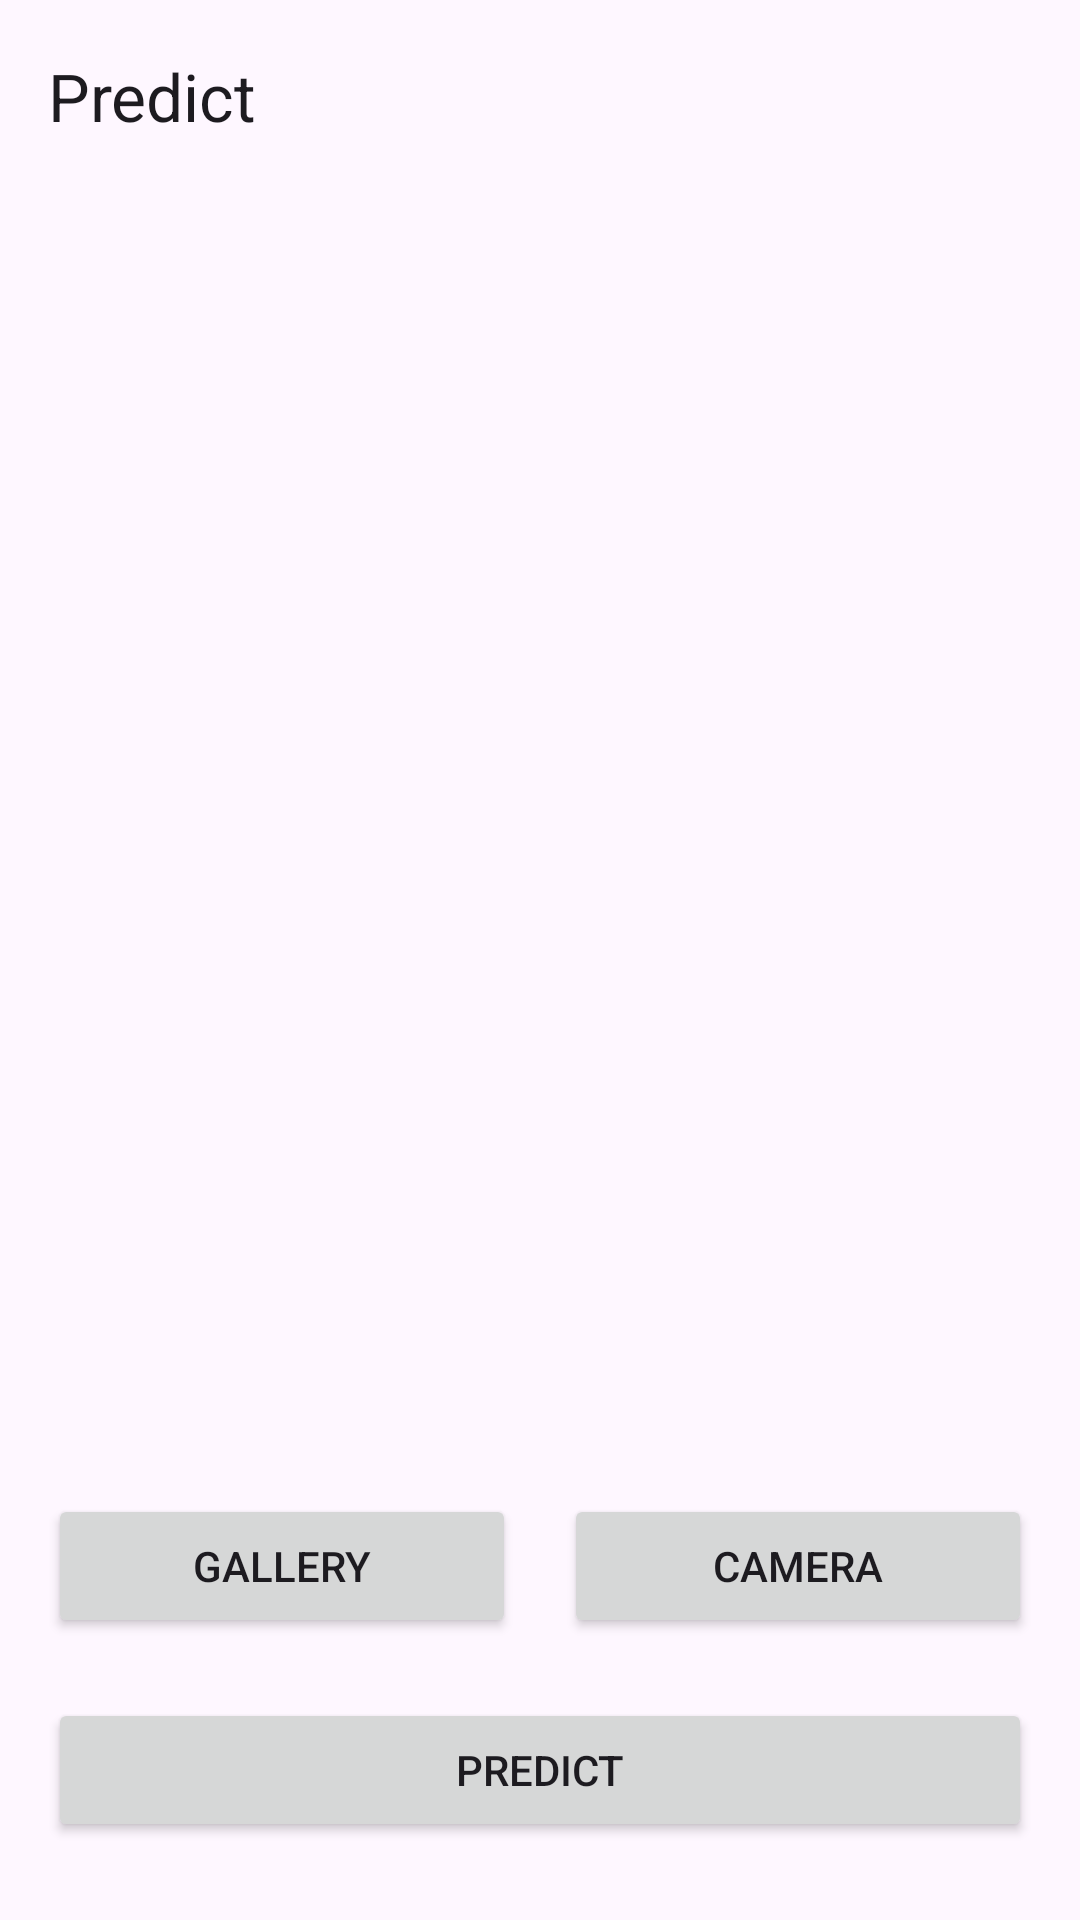

Android layout source for this screen:
<!-- AndroidManifest.xml: application theme Theme.TomGuard -->
<!-- res/layout/fragment_predict.xml -->
<?xml version="1.0" encoding="utf-8"?>
<androidx.constraintlayout.widget.ConstraintLayout xmlns:android="http://schemas.android.com/apk/res/android"
    xmlns:app="http://schemas.android.com/apk/res-auto"
    xmlns:tools="http://schemas.android.com/tools"
    android:layout_width="match_parent"
    android:layout_height="match_parent"
    tools:context=".ui.predict.PredictFragment">

    <com.google.android.material.appbar.AppBarLayout
        android:id="@+id/appBarLayout"
        android:layout_width="match_parent"
        android:layout_height="wrap_content"
        app:layout_constraintTop_toTopOf="parent">

        <com.google.android.material.appbar.MaterialToolbar
            android:id="@+id/topAppBar"
            android:layout_width="match_parent"
            android:layout_height="?attr/actionBarSize"
            app:title="@string/title_predict" />

    </com.google.android.material.appbar.AppBarLayout>

    <com.google.android.material.progressindicator.LinearProgressIndicator
        android:id="@+id/progress_indicator"
        android:layout_width="match_parent"
        android:layout_height="wrap_content"
        android:indeterminate="true"
        android:visibility="gone"
        app:layout_constraintEnd_toEndOf="parent"
        app:layout_constraintStart_toStartOf="parent"
        app:layout_constraintTop_toBottomOf="@id/appBarLayout" />

    <ImageView
        android:id="@+id/iv_preview"
        android:layout_width="0dp"
        android:layout_height="0dp"
        android:layout_marginStart="16dp"
        android:layout_marginTop="16dp"
        android:layout_marginEnd="16dp"
        android:layout_marginBottom="8dp"
        android:contentDescription="@string/image_preview"
        app:layout_constraintBottom_toBottomOf="@id/guide_horizon_1"
        app:layout_constraintEnd_toEndOf="parent"
        app:layout_constraintStart_toStartOf="parent"
        app:layout_constraintTop_toBottomOf="@id/appBarLayout"
        app:srcCompat="@drawable/ic_place_holder" />

    <include
        android:id="@+id/layout_button"
        layout="@layout/layout_predict_src_button"
        android:layout_width="0dp"
        android:layout_height="wrap_content"
        android:layout_marginStart="16dp"
        android:layout_marginEnd="16dp"
        android:layout_marginBottom="16dp"
        app:layout_constraintBottom_toTopOf="@id/btn_predict"
        app:layout_constraintEnd_toEndOf="parent"
        app:layout_constraintStart_toStartOf="parent" />

    <Button
        android:id="@+id/btn_predict"
        android:layout_width="0dp"
        android:layout_height="wrap_content"
        android:layout_marginStart="16dp"
        android:layout_marginTop="16dp"
        android:layout_marginEnd="16dp"
        android:layout_marginBottom="16dp"
        android:text="@string/predict"
        app:layout_constraintBottom_toBottomOf="@id/guide_horizon_2"
        app:layout_constraintEnd_toEndOf="parent"
        app:layout_constraintStart_toStartOf="parent" />

    <androidx.constraintlayout.widget.Guideline
        android:id="@+id/guide_horizon_1"
        android:layout_width="wrap_content"
        android:layout_height="wrap_content"
        android:orientation="horizontal"
        app:layout_constraintGuide_begin="500dp" />

    <androidx.constraintlayout.widget.Guideline
        android:id="@+id/guide_horizon_2"
        android:layout_width="wrap_content"
        android:layout_height="wrap_content"
        android:orientation="horizontal"
        app:layout_constraintGuide_end="10dp" />


</androidx.constraintlayout.widget.ConstraintLayout>
<!-- res/layout/layout_predict_src_button.xml (included above) -->
<?xml version="1.0" encoding="utf-8"?>
<androidx.constraintlayout.widget.ConstraintLayout xmlns:android="http://schemas.android.com/apk/res/android"
    xmlns:app="http://schemas.android.com/apk/res-auto"
    android:layout_width="match_parent"
    android:layout_height="wrap_content">

    <Button
        android:id="@+id/galleryButton"
        android:layout_width="0dp"
        android:layout_height="wrap_content"
        android:layout_marginTop="4dp"
        android:layout_marginStart="8dp"
        android:layout_marginBottom="4dp"
        android:text="@string/camera"
        app:layout_constraintBottom_toBottomOf="parent"
        app:layout_constraintEnd_toEndOf="parent"
        app:layout_constraintStart_toEndOf="@id/cameraButton"
        app:layout_constraintTop_toTopOf="parent" />

    <Button
        android:id="@+id/cameraButton"
        android:layout_width="0dp"
        android:layout_height="wrap_content"
        android:layout_marginEnd="8dp"
        android:layout_marginTop="4dp"
        android:layout_marginBottom="4dp"
        android:text="@string/gallery"
        app:layout_constraintBottom_toBottomOf="parent"
        app:layout_constraintEnd_toStartOf="@id/galleryButton"
        app:layout_constraintStart_toStartOf="parent"
        app:layout_constraintTop_toTopOf="parent" />

</androidx.constraintlayout.widget.ConstraintLayout>
<!-- resources referenced by this layout -->
<resources>
  <string name="camera">Camera</string>
  <string name="gallery">Gallery</string>
  <string name="image_preview">Image preview</string>
  <string name="predict">Predict</string>
  <string name="title_predict">Predict</string>
  <style name="Theme.TomGuard" parent="Base.Theme.TomGuard" />
  <style name="Base.Theme.TomGuard" parent="Theme.Material3.DayNight.NoActionBar">
          
          
      </style>
</resources>
